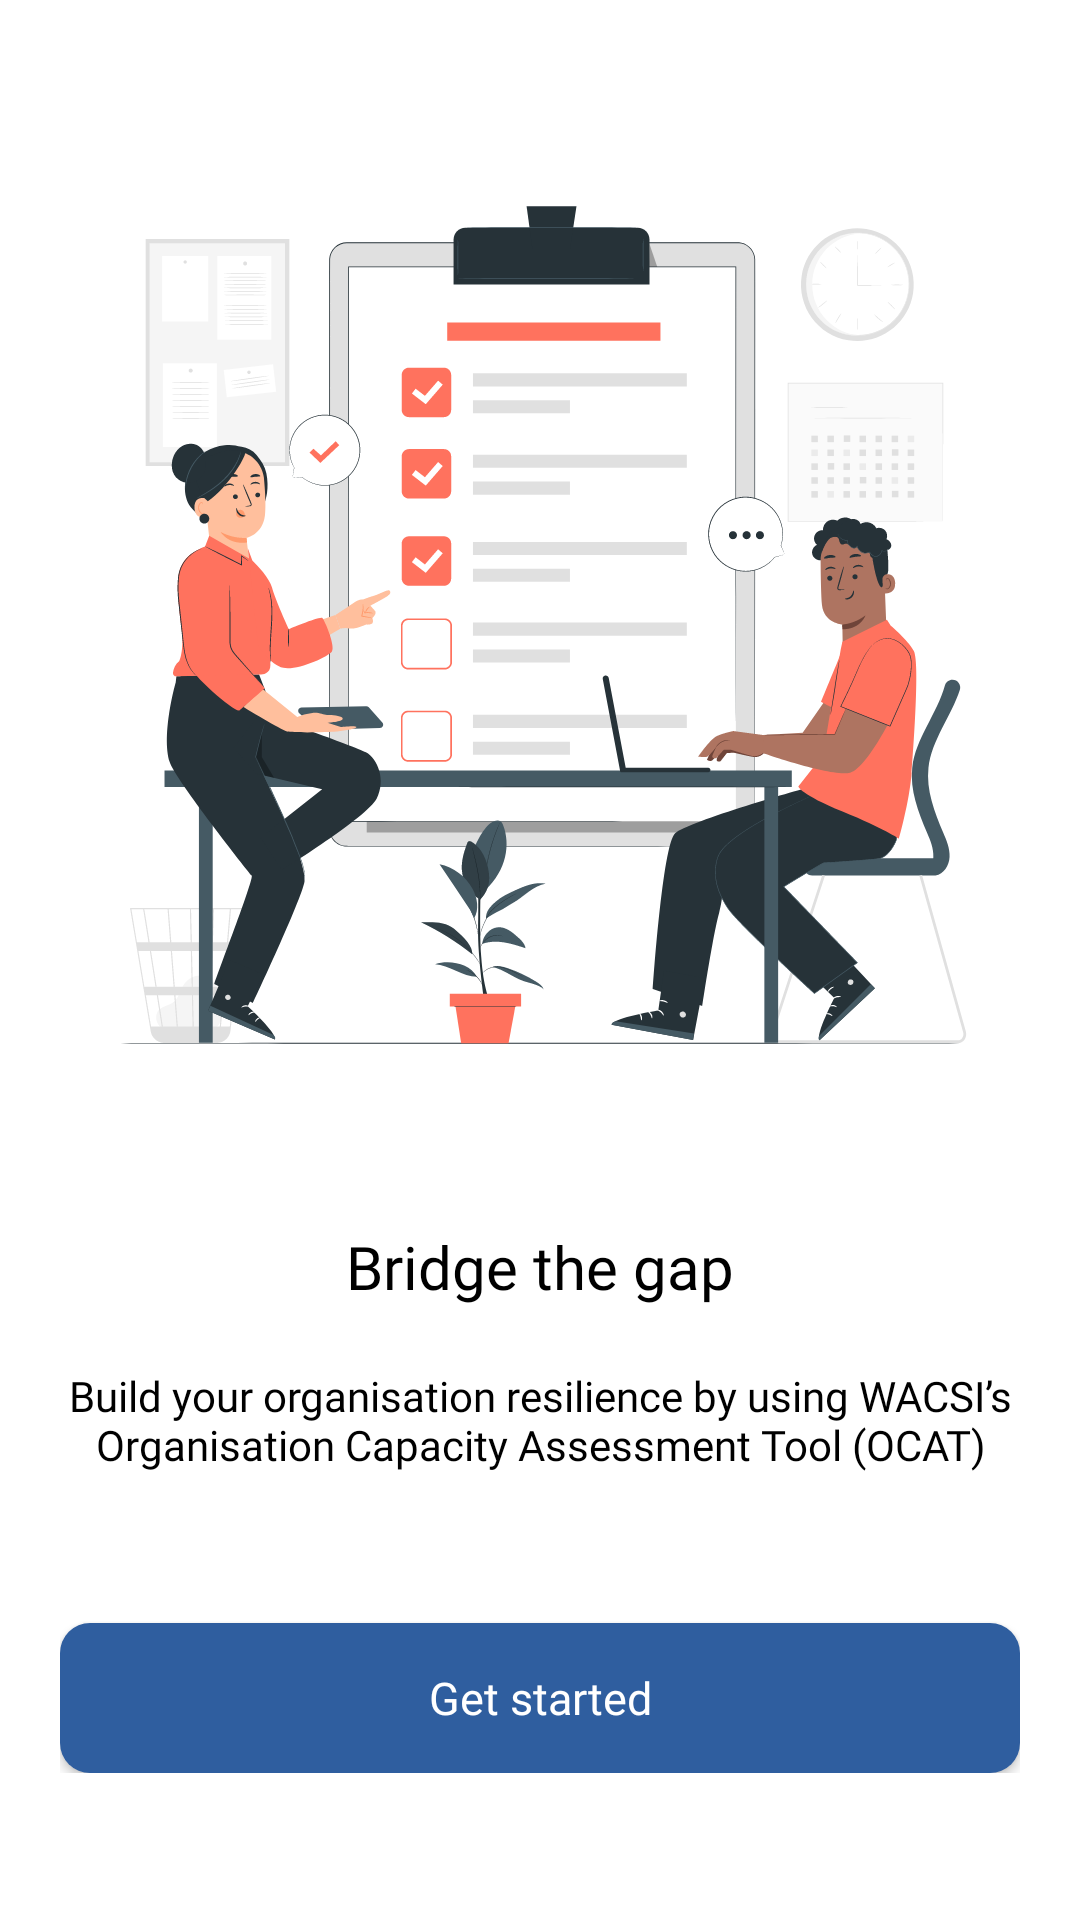

Reconstruct the res/layout file that produces this screen, plus the resources it refers to.
<!-- AndroidManifest.xml: application theme Theme.OCAT -->
<!-- res/layout/activity_main.xml -->
<?xml version="1.0" encoding="utf-8"?>
<RelativeLayout xmlns:android="http://schemas.android.com/apk/res/android"
    android:layout_width="match_parent"
    android:layout_height="match_parent"
    xmlns:tools="http://schemas.android.com/tools"
    android:padding="20dp"
    android:background="@color/white"
    tools:context=".MainActivity">

    <LinearLayout
        android:layout_width="match_parent"
        android:layout_height="wrap_content"
        android:layout_centerInParent="true"
        android:gravity="center"
        android:orientation="vertical">
        <ImageView
            android:layout_width="310dp"
            android:layout_height="310dp"
            android:src="@drawable/img"
            android:layout_marginBottom="10dp"/>

        <TextView
            android:layout_width="wrap_content"
            android:layout_height="wrap_content"
            android:text="@string/bridge_the_gap"
            android:textColor="@color/black"
            android:fontFamily="@font/nunitosansextrabold"
            android:textSize="20dp"
            android:layout_marginTop="40dp"
            android:layout_marginBottom="20dp"/>

        <TextView
            android:layout_width="326dp"
            android:layout_height="wrap_content"
            android:text="@string/build_your_organisation_resilience"
            android:textColor="@color/black"
            android:layout_gravity="center"
            android:gravity="center"
            android:fontFamily="@font/nunitosanslight"
            android:textSize="14dp"/>

        <Button
            android:layout_width="match_parent"
            android:layout_height="50dp"
            android:text="@string/get_started"
            android:textColor="@color/white"
            android:textAllCaps="false"
            android:fontFamily="@font/nunitosanssemibold"
            android:textSize="15dp"
            android:id="@+id/getstarted"
            android:layout_marginTop="50dp"
            android:background="@drawable/button_blue"/>

    </LinearLayout>

</RelativeLayout>
<!-- resources referenced by this layout -->
<resources>
  <color name="black">#FF000000</color>
  <color name="white">#FFFFFFFF</color>
  <!-- drawable button_blue (drawable) -->
  <?xml version="1.0" encoding="utf-8"?>
  <shape xmlns:android="http://schemas.android.com/apk/res/android">
      <corners
          android:radius="10dp"/>
  
      <solid
          android:color="@color/blue"/>
  
  </shape>
  <!-- drawable img: vector/xml drawable (drawable, 90258 chars, omitted) -->
  <string name="bridge_the_gap">Bridge the gap</string>
  <string name="build_your_organisation_resilience">Build your organisation resilience by using WACSI’s Organisation Capacity Assessment Tool (OCAT)</string>
  <string name="get_started">Get started</string>
  <style name="Theme.OCAT" parent="Theme.AppCompat.Light.NoActionBar">
          
          <item name="colorPrimary">@color/purple_500</item>
          <item name="colorPrimaryVariant">@color/purple_700</item>
          <item name="colorOnPrimary">@color/white</item>
          
          <item name="colorSecondary">@color/teal_200</item>
          <item name="colorSecondaryVariant">@color/teal_700</item>
          <item name="colorOnSecondary">@color/black</item>
          
          <item name="android:statusBarColor">?attr/colorPrimaryVariant</item>
          
      </style>
  <color name="blue">#2F5E9F</color>
  <color name="purple_500">#FF6200EE</color>
  <color name="purple_700">#FF3700B3</color>
  <color name="teal_200">#FF03DAC5</color>
  <color name="teal_700">#FF018786</color>
</resources>
